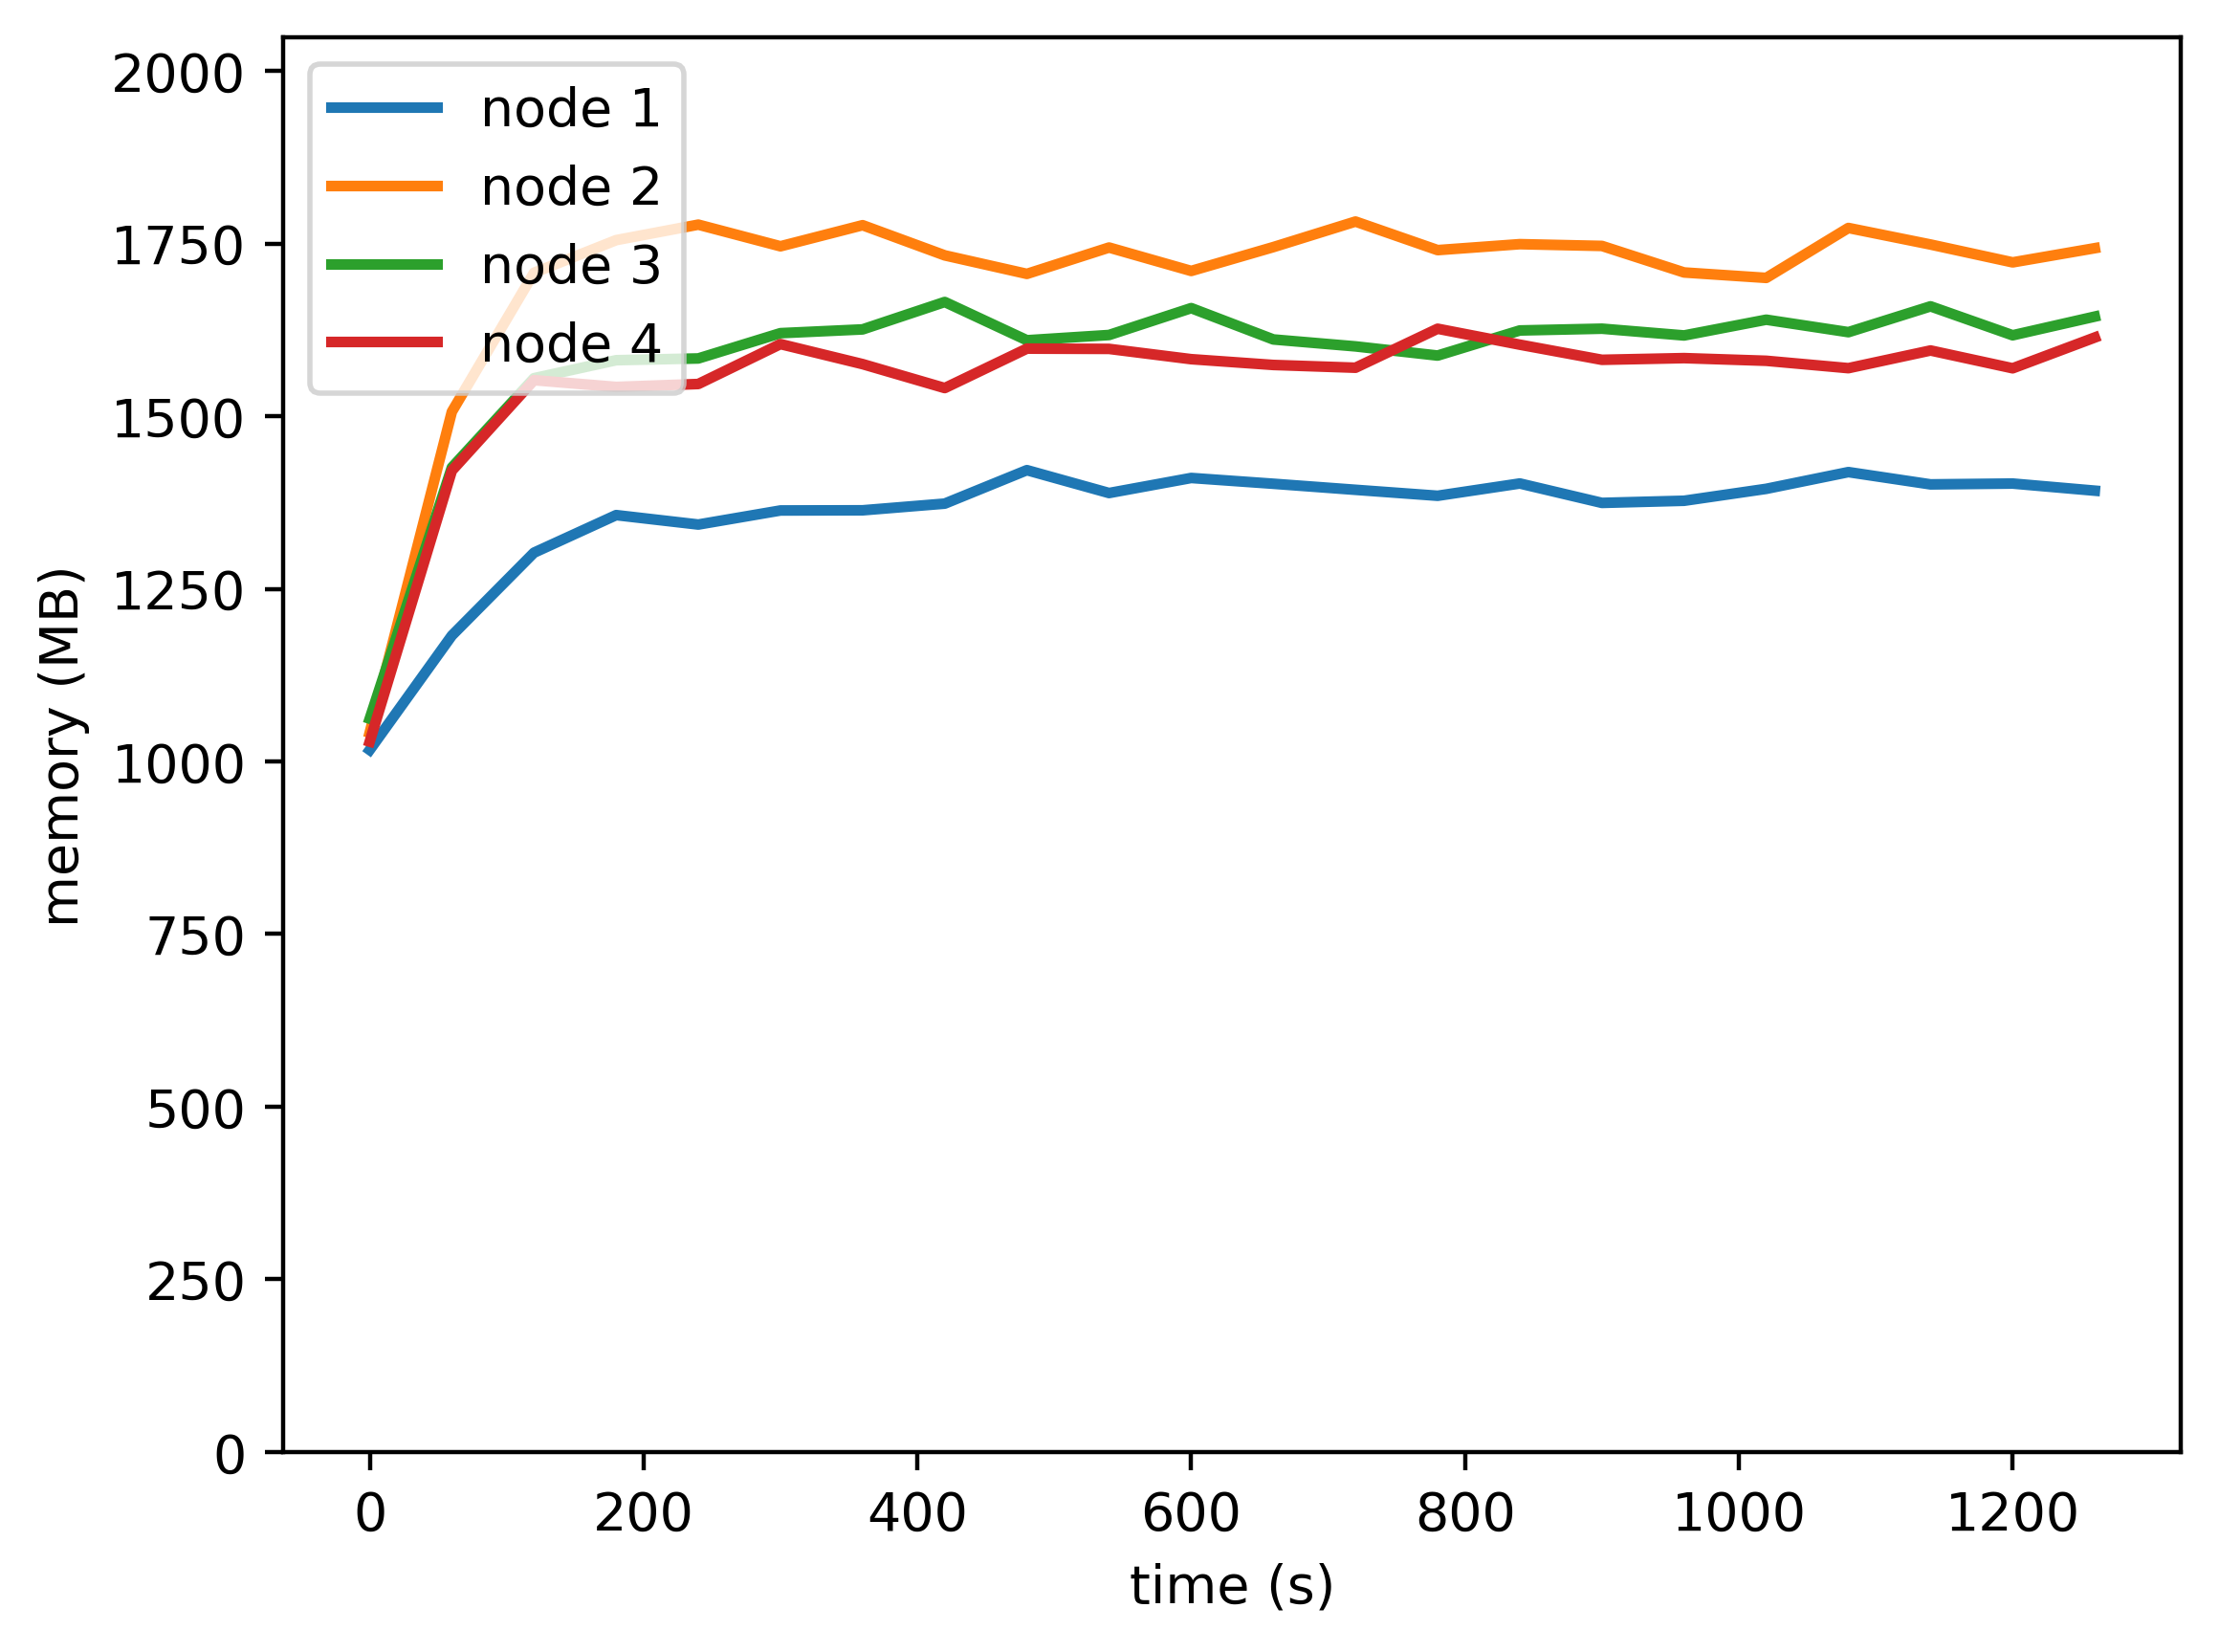

Source data for this figure (header and first rows):
timestamp, ppgcc-m02_pod_amount, ppgcc-m02_memory, ppgcc-m02_cpu, ppgcc-m03_pod_amount, ppgcc-m03_memory, ppgcc-m03_cpu, ppgcc-m04_pod_amount, ppgcc-m04_memory, ppgcc-m04_cpu, ppgcc-m05_pod_amount, ppgcc-m05_memory, ppgcc-m05_cpu
0, 5, 1041084, 169109782, 5, 1066840, 183889810, 5, 1087420, 187356737, 5, 1053400, 185813181
60, 5, 1210704, 282001731, 5, 1542556, 631148295, 5, 1459924, 492937962, 5, 1455208, 567343724
120, 5, 1333596, 584760369, 5, 1748708, 1524658695, 5, 1592320, 1151593950, 5, 1589408, 1240070544
180, 5, 1389300, 520968068, 5, 1797068, 1619641522, 5, 1618984, 1204096338, 5, 1579360, 1145537829
240, 5, 1375308, 577343940, 5, 1820024, 1575235337, 5, 1621624, 1177382380, 5, 1583716, 1089602527
300, 5, 1396164, 563665940, 5, 1787948, 1538935003, 5, 1659112, 1157073405, 5, 1642908, 1149068074
360, 5, 1396428, 519073418, 5, 1819212, 1640443997, 5, 1664700, 1152110413, 5, 1613208, 1112080762
420, 5, 1406328, 529167522, 5, 1774464, 1535000908, 5, 1705356, 1249183474, 5, 1577700, 1079896960
480, 5, 1455960, 603274938, 5, 1747008, 1541443918, 5, 1648596, 1164138073, 5, 1636176, 1146682904
540, 5, 1422036, 542113923, 5, 1786080, 1532823235, 5, 1656384, 1155345890, 5, 1635780, 1175432957
600, 5, 1444368, 577320251, 5, 1751364, 1550389231, 5, 1696248, 1189273999, 5, 1620528, 1126015672
660, 5, 1435788, 562705772, 5, 1786740, 1545333099, 5, 1649784, 1101980723, 5, 1611948, 1195857920
720, 5, 1426812, 568735371, 5, 1824624, 1547991002, 5, 1639488, 1142821785, 5, 1607856, 1160124645
780, 5, 1417968, 605881508, 5, 1782252, 1550354856, 5, 1625892, 1168380288, 5, 1665672, 1156787807
840, 5, 1436184, 609976762, 5, 1791096, 1592885616, 5, 1663116, 1183483631, 5, 1642044, 1157743680
900, 5, 1407408, 561471993, 5, 1788456, 1546536037, 5, 1665744, 1221969528, 5, 1619604, 1165029616
960, 5, 1410576, 609084105, 5, 1749120, 1539919087, 5, 1655712, 1182259604, 5, 1622112, 1169479153
1020, 5, 1428264, 578793727, 5, 1741060, 1552268069, 5, 1679076, 1206772737, 5, 1618152, 1134279547
1080, 5, 1453080, 566567058, 5, 1815112, 1596058444, 5, 1660596, 1204126181, 5, 1607196, 1150552674
1140, 5, 1434864, 520474374, 5, 1790560, 1572973612, 5, 1698876, 1190021218, 5, 1633420, 1168569024
1200, 5, 1436092, 601338579, 5, 1764100, 1519563560, 5, 1655976, 1242562580, 5, 1607020, 1156934278
1260, 5, 1425532, 521100574, 5, 1785136, 1537175639, 5, 1683696, 1253921374, 5, 1652692, 1140921736
